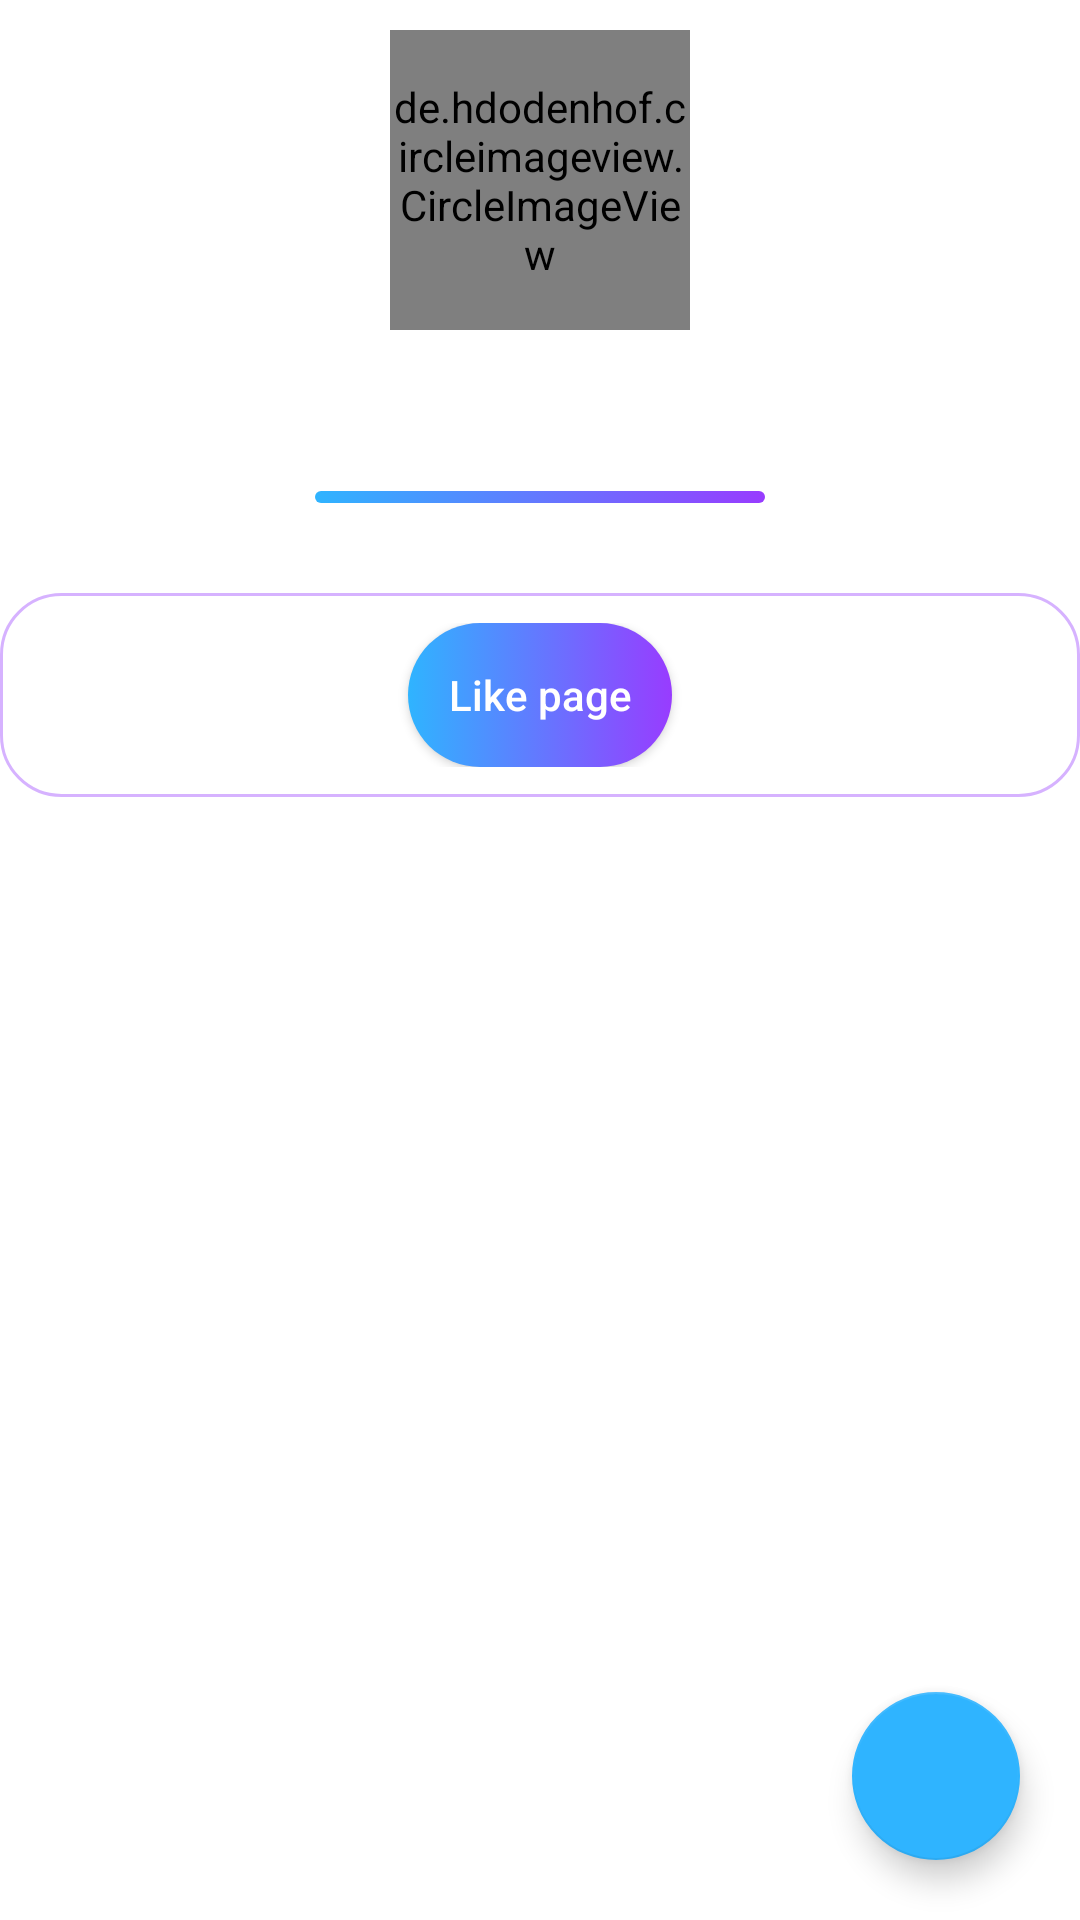

Reconstruct the res/layout file that produces this screen, plus the resources it refers to.
<!-- AndroidManifest.xml: application theme AppTheme -->
<!-- res/layout/activity_page.xml -->
<?xml version="1.0" encoding="utf-8"?>
<RelativeLayout xmlns:android="http://schemas.android.com/apk/res/android"
    xmlns:app="http://schemas.android.com/apk/res-auto"
    xmlns:tools="http://schemas.android.com/tools"
    android:layout_width="match_parent"
    android:layout_height="match_parent"
    android:orientation="vertical"
    tools:context=".PageActivity"
    android:background="@color/white">
    <LinearLayout
        android:id="@+id/pageLayout"
        android:layout_width="match_parent"
        android:layout_height="wrap_content"
        android:orientation="vertical"
        android:gravity="center_horizontal"
        >

        <de.hdodenhof.circleimageview.CircleImageView xmlns:app="http://schemas.android.com/apk/res-auto"
            android:id="@+id/pageImg"
            android:layout_width="100dp"
            android:layout_height="100dp"
            android:layout_marginTop="10dp"
            android:scaleType="centerCrop"
            android:background="@color/white"
            android:src="@drawable/defaultprofile"
             />
        <LinearLayout
            android:layout_width="match_parent"
            android:layout_height="wrap_content"
            android:orientation="horizontal">
        <TextView
            android:id="@+id/pagename_id"
            android:layout_width="match_parent"
            android:layout_height="wrap_content"
            android:layout_marginTop="10dp"
            android:layout_marginBottom="10dp"
            android:textSize="25dp"
            android:textStyle="bold"
            android:gravity="center_horizontal"
            android:textColor="@color/com_facebook_button_send_background_color"/>
        </LinearLayout>
        <View
            android:layout_width="150dp"
            android:layout_height="4dp"
            android:background="@drawable/bg_ui"
            android:layout_gravity="center" />
    <LinearLayout
        android:layout_width="match_parent"
        android:layout_height="wrap_content"
        android:layout_marginTop="30dp"
        android:gravity="center"
        android:background="@drawable/custom_border"
        android:orientation="horizontal"
        >
        <Button
            android:id="@+id/LikeUnLike_ID"
            android:layout_width="wrap_content"
            android:layout_height="wrap_content"
            android:padding="10dp"
            android:text="Like page"
            android:textAllCaps="false"
            android:textColor="@color/white"
            android:background="@drawable/bg_ui"
            />
    </LinearLayout>

    </LinearLayout>

    <android.support.design.widget.FloatingActionButton
        android:id="@+id/floatingButton"
        android:layout_width="wrap_content"
        android:layout_height="wrap_content"
        android:layout_alignParentRight="true"
        android:layout_alignParentBottom="true"
        android:layout_marginRight="20dp"
        android:layout_marginBottom="20dp"
        android:src="@drawable/feather"
        app:backgroundTint="@color/colorPrimary"
        tools:ignore="MissingConstraints" />
    <ListView
        android:layout_marginTop="30dp"
        android:layout_below="@id/pageLayout"
        android:id="@+id/pageList"
        android:layout_width="match_parent"
        android:layout_height="wrap_content">

    </ListView>

</RelativeLayout>
<!-- resources referenced by this layout -->
<resources>
  <color name="colorPrimary">#2FB4FF</color>
  <color name="white">#FFFFFF</color>
  <!-- drawable bg_ui (drawable) -->
  <?xml version="1.0" encoding="utf-8"?>
  <selector xmlns:android="http://schemas.android.com/apk/res/android">
  
      <item android:state_pressed="true">
          <shape android:shape="rectangle">
              <solid android:color="@color/colorPurple"></solid>
              <corners android:radius="20dp" />
          </shape>
      </item>
  
      <item>
          <shape android:shape="rectangle">
              <gradient android:endColor="@color/colorPurple" android:startColor="@color/colorBlue" />
              <corners android:radius="100dp" />
          </shape>
      </item>
  </selector>
  <!-- drawable custom_border (drawable) -->
  <?xml version="1.0" encoding="UTF-8"?>
  <shape xmlns:android="http://schemas.android.com/apk/res/android" android:shape="rectangle">
      <corners android:radius="20dp"/>
      <padding android:left="10dp" android:right="10dp" android:top="10dp" android:bottom="10dp"/>
      <stroke android:width="1dp" android:color="#64983CFF"/>
  </shape>
  <style name="AppTheme" parent="Theme.AppCompat.Light.NoActionBar">
          
          <item name="colorPrimary">@color/colorPrimary</item>
          <item name="colorPrimaryDark">@color/colorPrimaryDark</item>
          <item name="colorAccent">@color/colorAccent</item>
  
      </style>
  <color name="colorPurple">#983CFF</color>
  <color name="colorBlue">#2FB4FF</color>
  <color name="colorPrimaryDark">#64983cff</color>
  <color name="colorAccent">#64983cff</color>
</resources>
